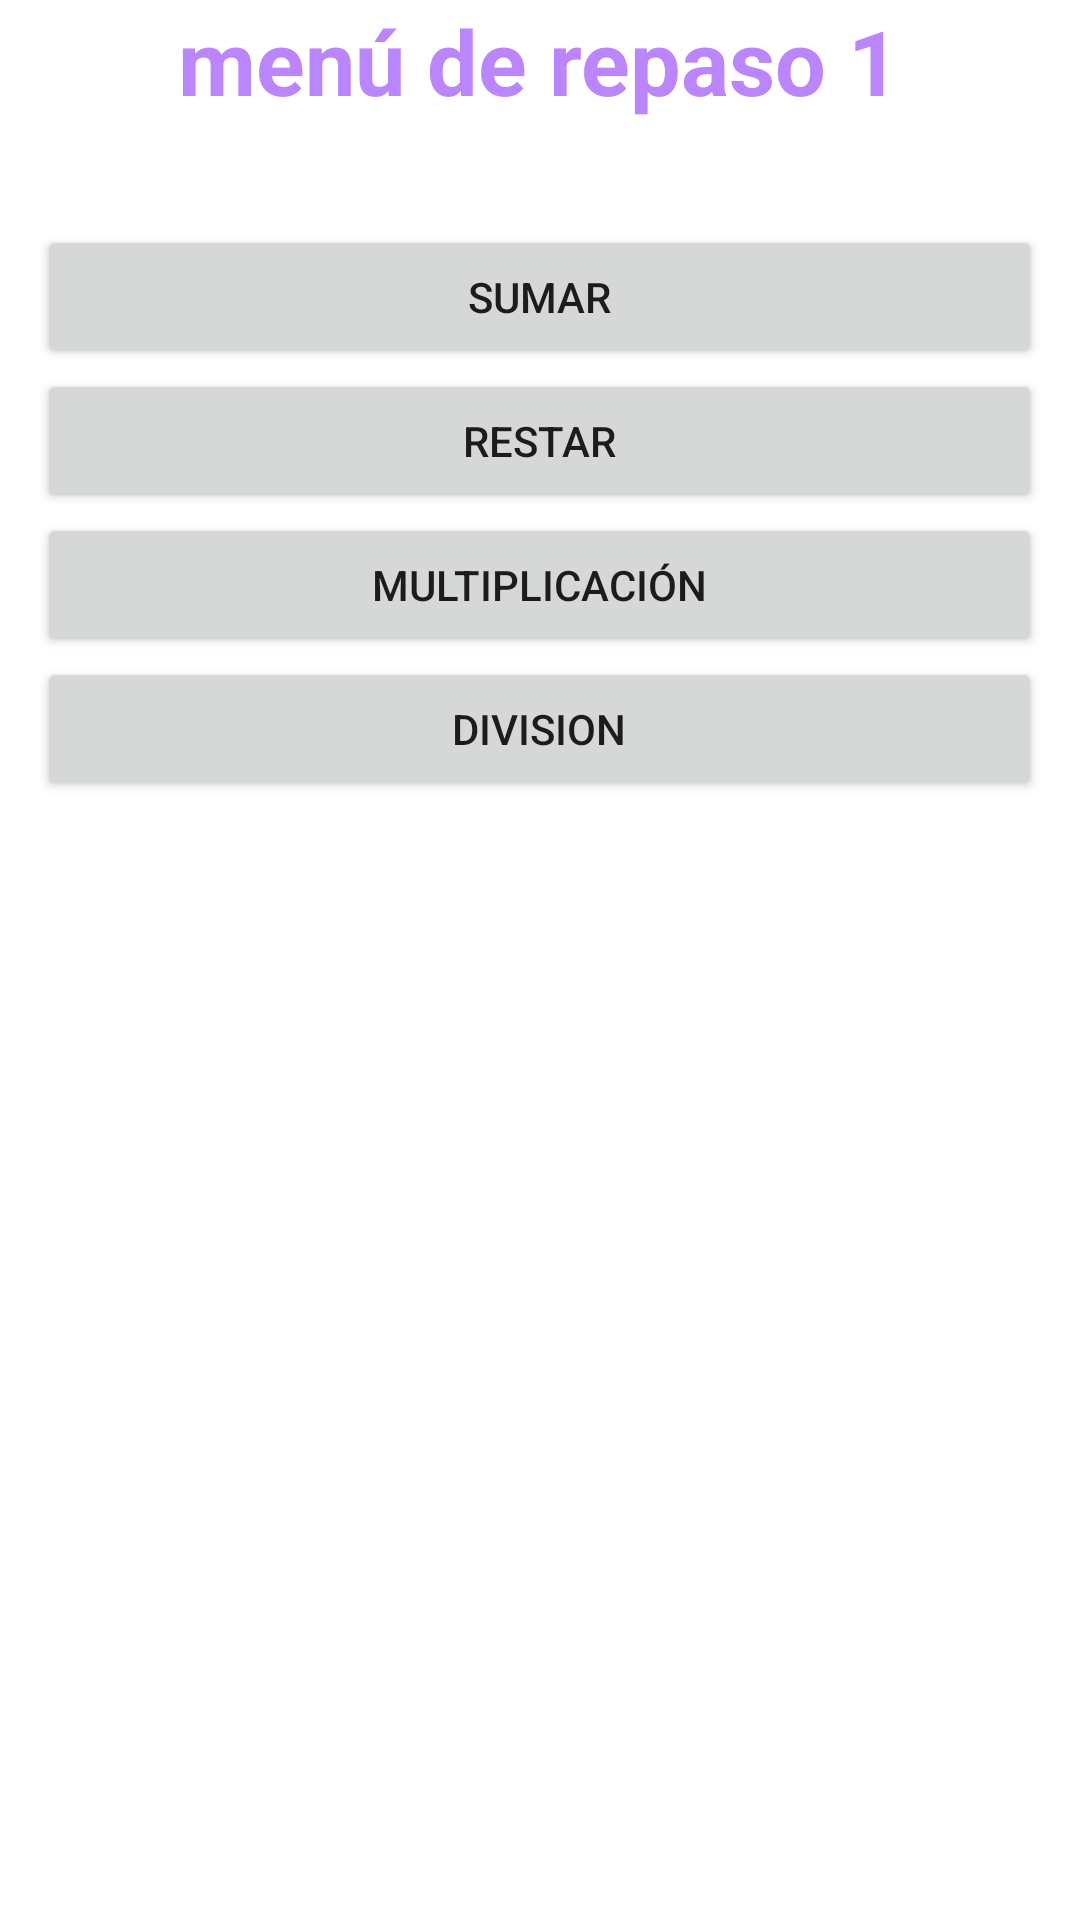

The Android layout XML behind this screen, and the referenced resources:
<!-- AndroidManifest.xml: application theme Theme.MyApp_Repaso -->
<!-- res/layout/activity_main.xml -->
<?xml version="1.0" encoding="utf-8"?>
<RelativeLayout xmlns:android="http://schemas.android.com/apk/res/android"
    xmlns:app="http://schemas.android.com/apk/res-auto"
    xmlns:tools="http://schemas.android.com/tools"
    android:layout_width="match_parent"
    android:layout_height="match_parent"
    tools:context=".MainActivity">

   <TextView
       android:id="@+id/txtTitulo"
       android:layout_width="wrap_content"
       android:layout_height="wrap_content"
       android:text="menú de repaso 1"
       android:textSize="30sp"
       android:textColor="@color/purple_200"
       android:textStyle="bold"
        android:layout_centerHorizontal="true"
       />
   <Button
       android:id="@+id/btnSuma"
       android:layout_width="match_parent"
       android:layout_height="wrap_content"
       android:layout_marginTop="75sp"
       android:text="sumar"
       android:onClick="correr"
       android:layout_marginLeft="25sp"
       android:layout_centerHorizontal="true">

   </Button>

   <Button
       android:id="@+id/btnRestar"
       android:layout_width="match_parent"
       android:layout_height="wrap_content"
       android:layout_below="@id/btnSuma"
       android:text="Restar"
       android:onClick="restar"
       android:layout_marginLeft="25sp"
       android:layout_centerHorizontal="true">

   </Button>


   <Button
       android:id="@+id/btnMultiplicacion"
       android:layout_width="match_parent"
       android:layout_height="wrap_content"
       android:layout_below="@id/btnRestar"
       android:text="Multiplicación"
       android:onClick="mult"
       android:layout_marginLeft="25sp"
       android:layout_centerHorizontal="true">

   </Button>


   <Button
       android:id="@+id/btnDivision"
       android:layout_width="match_parent"
       android:layout_height="wrap_content"
       android:layout_below="@id/btnMultiplicacion"
       android:text="Division"
       android:onClick="div"
       android:layout_marginLeft="25sp"
       android:layout_centerHorizontal="true">

   </Button>

</RelativeLayout>
<!-- resources referenced by this layout -->
<resources>
  <style name="Theme.MyApp_Repaso" parent="Theme.MaterialComponents.DayNight.DarkActionBar">
          
          <item name="colorPrimary">@color/purple_500</item>
          <item name="colorPrimaryVariant">@color/purple_700</item>
          <item name="colorOnPrimary">@color/white</item>
          
          <item name="colorSecondary">@color/teal_200</item>
          <item name="colorSecondaryVariant">@color/teal_700</item>
          <item name="colorOnSecondary">@color/black</item>
          
          <item name="android:statusBarColor" tools:targetApi="l">?attr/colorPrimaryVariant</item>
          
      </style>
  <!-- not gathered from this repository: default colours our renderer supplied (Android Studio template values) -->
  <color name="purple_200">#FFBB86FC</color>
  <color name="purple_500">#FF6200EE</color>
  <color name="purple_700">#FF3700B3</color>
  <color name="teal_200">#FF03DAC5</color>
  <color name="teal_700">#FF018786</color>
  <color name="black">#FF000000</color>
  <color name="white">#FFFFFFFF</color>
</resources>
